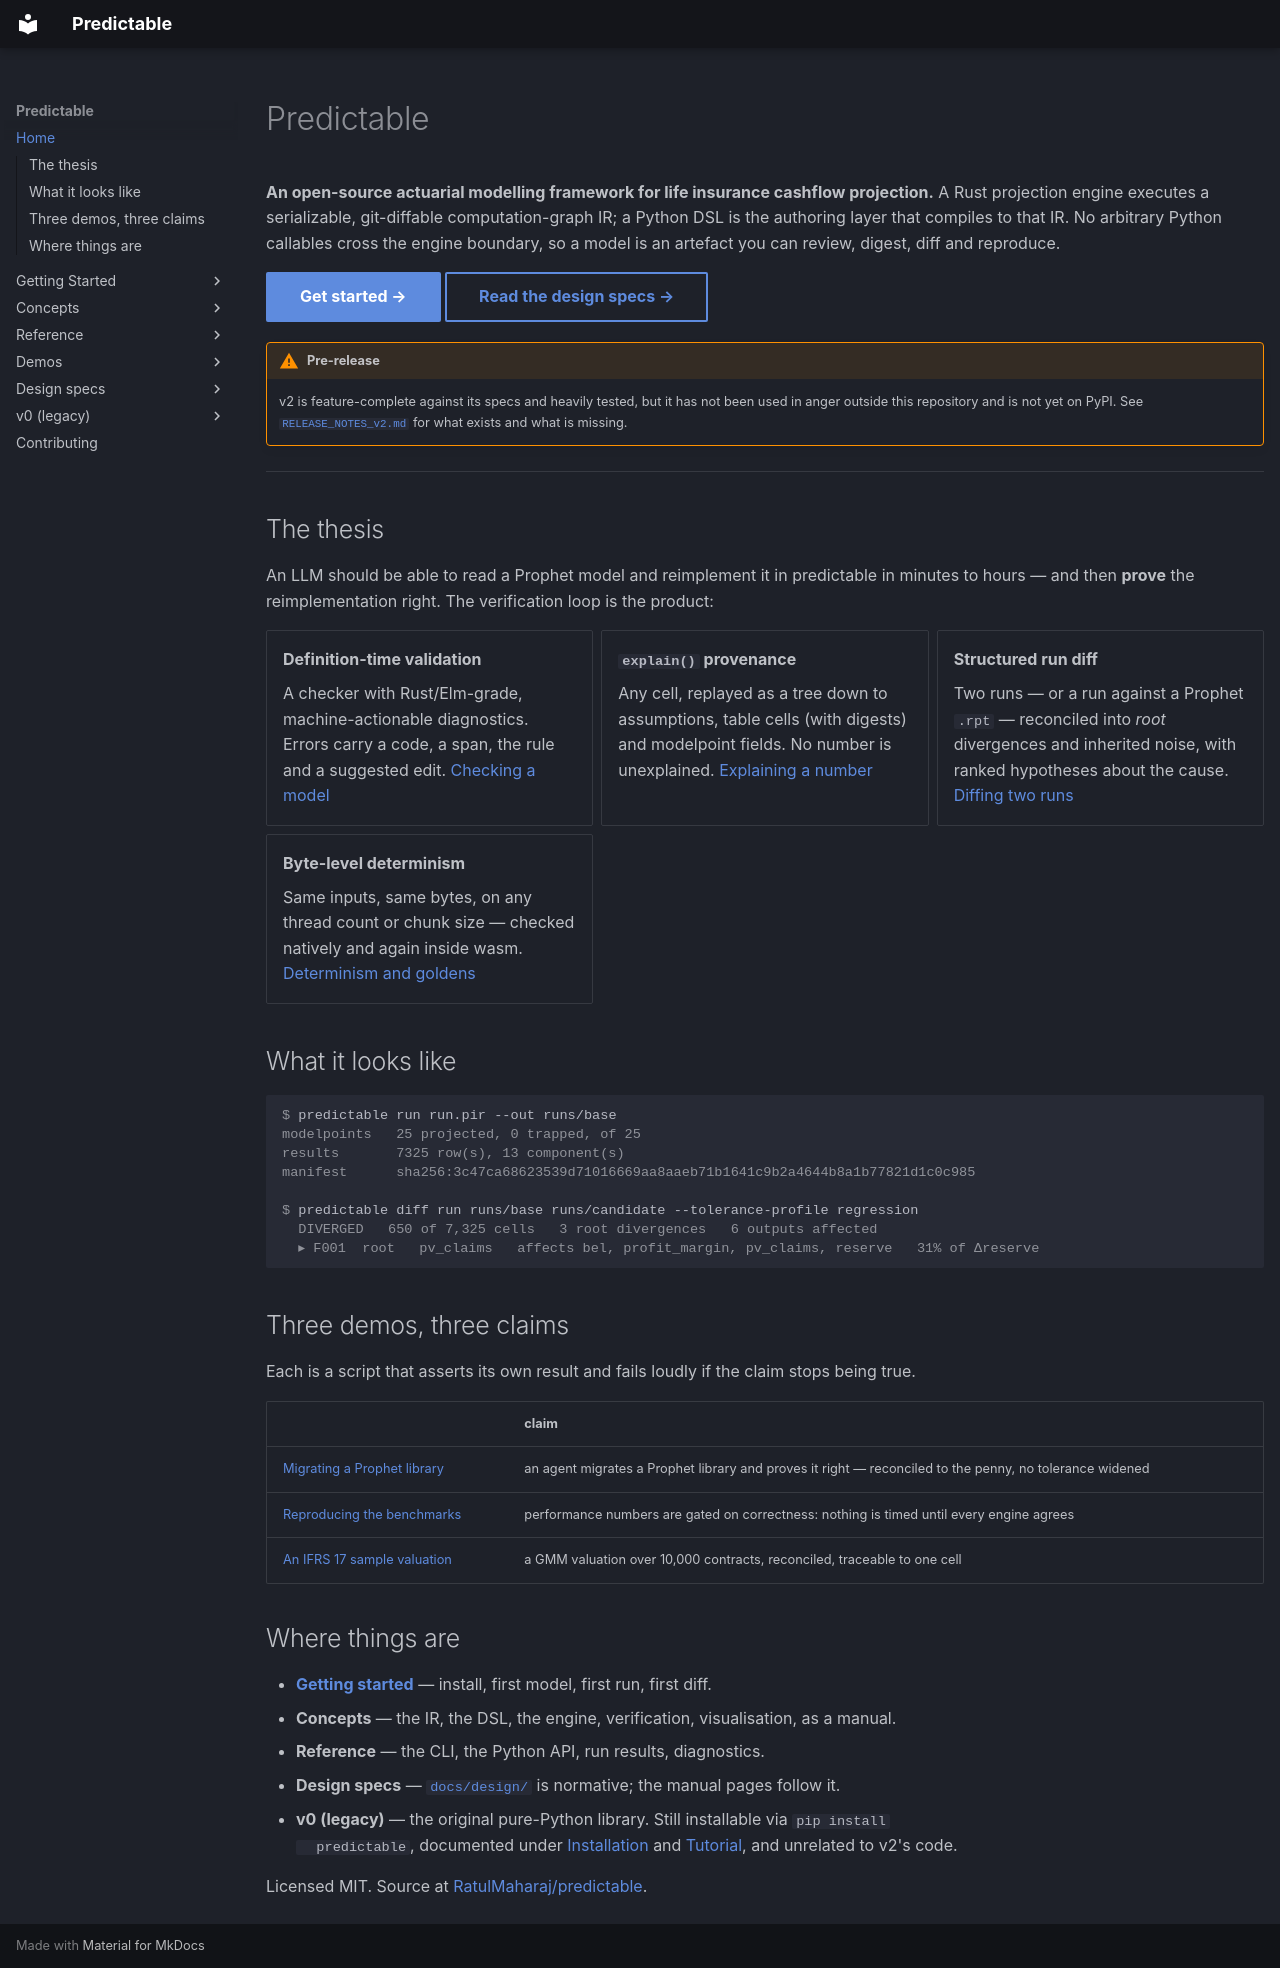

repository: RatulMaharaj/predictable · page: index.html · generator: mkdocs

# Predictable

**An open-source actuarial modelling framework for life insurance cashflow projection.** A Rust
projection engine executes a serializable, git-diffable computation-graph IR; a Python DSL is the
authoring layer that compiles to that IR. No arbitrary Python callables cross the engine boundary,
so a model is an artefact you can review, digest, diff and reproduce.

[Get started →](v2/getting-started.md){ .md-button .md-button--primary }
[Read the design specs →](design/README.md){ .md-button }

!!! warning "Pre-release"
    v2 is feature-complete against its specs and heavily tested, but it has not been used in
    anger outside this repository and is not yet on PyPI. See
    [`RELEASE_NOTES_v2.md`](https://github.com/RatulMaharaj/predictable/blob/main/RELEASE_NOTES_v2.md)
    for what exists and what is missing.

---

## The thesis

An LLM should be able to read a Prophet model and reimplement it in predictable in minutes to
hours — and then **prove** the reimplementation right. The verification loop is the product:

<div class="grid cards" markdown>

- **Definition-time validation**

    A checker with Rust/Elm-grade, machine-actionable diagnostics. Errors carry a code, a span,
    the rule and a suggested edit. [Checking a model](v2/checking.md)

- **`explain()` provenance**

    Any cell, replayed as a tree down to assumptions, table cells (with digests) and modelpoint
    fields. No number is unexplained. [Explaining a number](v2/explain.md)

- **Structured run diff**

    Two runs — or a run against a Prophet `.rpt` — reconciled into *root* divergences and
    inherited noise, with ranked hypotheses about the cause. [Diffing two runs](v2/run-diff.md)

- **Byte-level determinism**

    Same inputs, same bytes, on any thread count or chunk size — checked natively and again
    inside wasm. [Determinism and goldens](v2/determinism.md)

</div>

## What it looks like

```console
$ predictable run run.pir --out runs/base
modelpoints   25 projected, 0 trapped, of 25
results       7325 row(s), 13 component(s)
manifest      sha256:3c47ca68623539d71016669aa8aaeb71b1641c9b2a4644b8a1b77821d1c0c985

$ predictable diff run runs/base runs/candidate --tolerance-profile regression
  DIVERGED   650 of 7,325 cells   3 root divergences   6 outputs affected
  ▸ F001  root   pv_claims   affects bel, profit_margin, pv_claims, reserve   31% of Δreserve
```

## Three demos, three claims

Each is a script that asserts its own result and fails loudly if the claim stops being true.

| | claim |
|---|---|
| [Migrating a Prophet library](v2/demo-migration.md) | an agent migrates a Prophet library and proves it right — reconciled to the penny, no tolerance widened |
| [Reproducing the benchmarks](v2/demo-benchmarks.md) | performance numbers are gated on correctness: nothing is timed until every engine agrees |
| [An IFRS 17 sample valuation](v2/ifrs17-valuation.md) | a GMM valuation over 10,000 contracts, reconciled, traceable to one cell |

## Where things are

- **[Getting started](v2/getting-started.md)** — install, first model, first run, first diff.
- **Concepts** — the IR, the DSL, the engine, verification, visualisation, as a manual.
- **Reference** — the CLI, the Python API, run results, diagnostics.
- **Design specs** — [`docs/design/`](design/README.md) is normative; the manual pages follow it.
- **v0 (legacy)** — the original pure-Python library. Still installable via `pip install
  predictable`, documented under [Installation](installation.md) and [Tutorial](tutorial.md), and
  unrelated to v2's code.

Licensed MIT. Source at [RatulMaharaj/predictable](https://github.com/RatulMaharaj/predictable).
